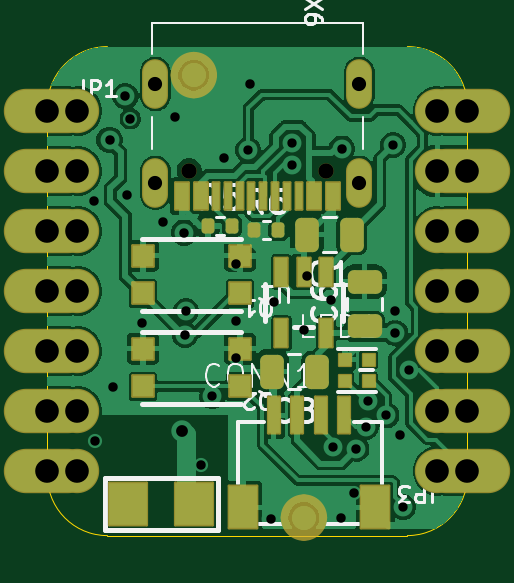
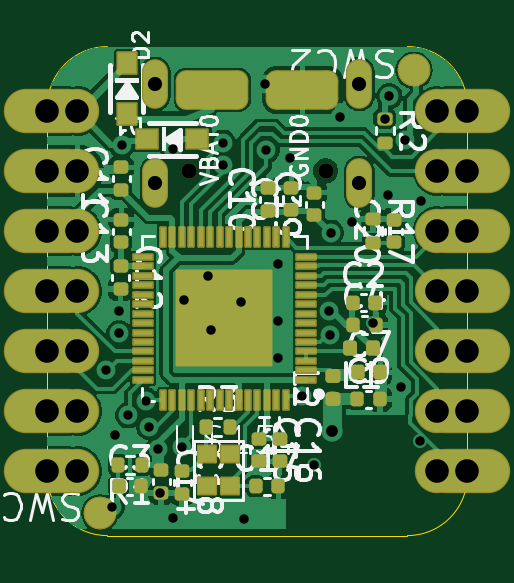
Circuit board: 11 layer files. Board 17.8 x 20.7 mm.
- bottom_copper: qt-py-esp32-s2-B_Cu.gbl (83835 bytes)
- bottom_mask: qt-py-esp32-s2-B_Mask.gbs (7371 bytes)
- paste: qt-py-esp32-s2-B_Paste.gbp (5912 bytes)
- bottom_silk: qt-py-esp32-s2-B_Silkscreen.gbo (51952 bytes)
- outline: qt-py-esp32-s2-Edge_Cuts.gm1 (937 bytes)
- top_copper: qt-py-esp32-s2-F_Cu.gtl (74660 bytes)
- top_mask: qt-py-esp32-s2-F_Mask.gts (5515 bytes)
- paste: qt-py-esp32-s2-F_Paste.gtp (5048 bytes)
- top_silk: qt-py-esp32-s2-F_Silkscreen.gto (23845 bytes)
- drill: qt-py-esp32-s2-NPTH.drl (354 bytes)
- drill: qt-py-esp32-s2-PTH.drl (1493 bytes)

=== bottom_copper: qt-py-esp32-s2-B_Cu.gbl (83835 bytes, source omitted) ===
=== bottom_mask: qt-py-esp32-s2-B_Mask.gbs (7371 bytes, source omitted) ===
=== paste: qt-py-esp32-s2-B_Paste.gbp ===
G04 #@! TF.GenerationSoftware,KiCad,Pcbnew,10.0.7*
G04 #@! TF.CreationDate,2026-10-27T13:43:43-04:00*
G04 #@! TF.ProjectId,qt-py-esp32-s2,71742d70-792d-4657-9370-33322d73322e,rev?*
G04 #@! TF.SameCoordinates,Original*
G04 #@! TF.FileFunction,Paste,Bot*
G04 #@! TF.FilePolarity,Positive*
%FSLAX46Y46*%
G04 Gerber Fmt 4.6, Leading zero omitted, Abs format (unit mm)*
G04 Created by KiCad (PCBNEW 10.0.7) date 2026-10-27 13:43:43*
%MOMM*%
%LPD*%
G01*
G04 APERTURE LIST*
G04 Aperture macros list*
%AMRoundRect*
0 Rectangle with rounded corners*
0 $1 Rounding radius*
0 $2 $3 $4 $5 $6 $7 $8 $9 X,Y pos of 4 corners*
0 Add a 4 corners polygon primitive as box body*
4,1,4,$2,$3,$4,$5,$6,$7,$8,$9,$2,$3,0*
0 Add four circle primitives for the rounded corners*
1,1,$1+$1,$2,$3*
1,1,$1+$1,$4,$5*
1,1,$1+$1,$6,$7*
1,1,$1+$1,$8,$9*
0 Add four rect primitives between the rounded corners*
20,1,$1+$1,$2,$3,$4,$5,0*
20,1,$1+$1,$4,$5,$6,$7,0*
20,1,$1+$1,$6,$7,$8,$9,0*
20,1,$1+$1,$8,$9,$2,$3,0*%
G04 Aperture macros list end*
%ADD10C,0.000000*%
%ADD11RoundRect,0.140000X0.170000X-0.140000X0.170000X0.140000X-0.170000X0.140000X-0.170000X-0.140000X0*%
%ADD12RoundRect,0.147500X-0.147500X-0.172500X0.147500X-0.172500X0.147500X0.172500X-0.147500X0.172500X0*%
%ADD13RoundRect,0.140000X-0.170000X0.140000X-0.170000X-0.140000X0.170000X-0.140000X0.170000X0.140000X0*%
%ADD14RoundRect,0.140000X0.140000X0.170000X-0.140000X0.170000X-0.140000X-0.170000X0.140000X-0.170000X0*%
%ADD15R,0.900000X0.800000*%
%ADD16R,0.809800X0.220000*%
%ADD17R,0.220000X0.809800*%
%ADD18RoundRect,0.147500X0.172500X-0.147500X0.172500X0.147500X-0.172500X0.147500X-0.172500X-0.147500X0*%
%ADD19RoundRect,0.135000X0.135000X0.185000X-0.135000X0.185000X-0.135000X-0.185000X0.135000X-0.185000X0*%
%ADD20RoundRect,0.135000X-0.185000X0.135000X-0.185000X-0.135000X0.185000X-0.135000X0.185000X0.135000X0*%
%ADD21R,0.800000X0.900000*%
%ADD22R,0.750000X0.700000*%
%ADD23RoundRect,0.135000X-0.135000X-0.185000X0.135000X-0.185000X0.135000X0.185000X-0.135000X0.185000X0*%
G04 APERTURE END LIST*
D10*
G04 #@! TO.C,U$15*
G36*
X10033000Y9448800D02*
G01*
X8763000Y9448800D01*
X8763000Y10718800D01*
X10033000Y10718800D01*
X10033000Y9448800D01*
G37*
G36*
X10033000Y7670800D02*
G01*
X8763000Y7670800D01*
X8763000Y8940800D01*
X10033000Y8940800D01*
X10033000Y7670800D01*
G37*
G36*
X11811000Y9448800D02*
G01*
X10541000Y9448800D01*
X10541000Y10718800D01*
X11811000Y10718800D01*
X11811000Y9448800D01*
G37*
G36*
X11811000Y7670800D02*
G01*
X10541000Y7670800D01*
X10541000Y8940800D01*
X11811000Y8940800D01*
X11811000Y7670800D01*
G37*
G04 #@! TD*
D11*
G04 #@! TO.C,C5*
X7454900Y13769400D03*
X7454900Y14729400D03*
G04 #@! TD*
D12*
G04 #@! TO.C,L1*
X4010800Y7924800D03*
X4980800Y7924800D03*
G04 #@! TD*
D13*
G04 #@! TO.C,C18*
X12077700Y2740600D03*
X12077700Y1780600D03*
G04 #@! TD*
D14*
G04 #@! TO.C,C17*
X8963600Y2082800D03*
X8003600Y2082800D03*
G04 #@! TD*
D13*
G04 #@! TO.C,C12*
X14681200Y11402000D03*
X14681200Y10442000D03*
G04 #@! TD*
D15*
G04 #@! TO.C,D1*
X11426800Y16776700D03*
X13566800Y16776700D03*
G04 #@! TD*
D16*
G04 #@! TO.C,U$15*
X6841900Y6594800D03*
X6841900Y6994800D03*
X6841900Y7394800D03*
X6841900Y7794800D03*
X6841900Y8194800D03*
X6841900Y8594800D03*
X6841900Y8994800D03*
X6841900Y9394800D03*
X6841900Y9794800D03*
X6841900Y10194800D03*
X6841900Y10594800D03*
X6841900Y10994800D03*
X6841900Y11394800D03*
X6841900Y11794800D03*
D17*
X7687000Y12639900D03*
X8087000Y12639900D03*
X8487000Y12639900D03*
X8887000Y12639900D03*
X9287000Y12639900D03*
X9687000Y12639900D03*
X10087000Y12639900D03*
X10487000Y12639900D03*
X10887000Y12639900D03*
X11287000Y12639900D03*
X11687000Y12639900D03*
X12087000Y12639900D03*
X12487000Y12639900D03*
X12887000Y12639900D03*
D16*
X13732100Y11794800D03*
X13732100Y11394800D03*
X13732100Y10994800D03*
X13732100Y10594800D03*
X13732100Y10194800D03*
X13732100Y9794800D03*
X13732100Y9394800D03*
X13732100Y8994800D03*
X13732100Y8594800D03*
X13732100Y8194800D03*
X13732100Y7794800D03*
X13732100Y7394800D03*
X13732100Y6994800D03*
X13732100Y6594800D03*
D17*
X12887000Y5749700D03*
X12487000Y5749700D03*
X12087000Y5749700D03*
X11687000Y5749700D03*
X11287000Y5749700D03*
X10887000Y5749700D03*
X10487000Y5749700D03*
X10087000Y5749700D03*
X9687000Y5749700D03*
X9287000Y5749700D03*
X8887000Y5749700D03*
X8487000Y5749700D03*
X8087000Y5749700D03*
X7687000Y5749700D03*
G04 #@! TD*
D13*
G04 #@! TO.C,C16*
X7950200Y4099500D03*
X7950200Y3139500D03*
G04 #@! TD*
D11*
G04 #@! TO.C,C19*
X6477000Y13553500D03*
X6477000Y14513500D03*
G04 #@! TD*
G04 #@! TO.C,C10*
X8432800Y13744000D03*
X8432800Y14704000D03*
G04 #@! TD*
D18*
G04 #@! TO.C,L2*
X5689600Y5776100D03*
X5689600Y6746100D03*
G04 #@! TD*
D13*
G04 #@! TO.C,C14*
X12966700Y2766000D03*
X12966700Y1806000D03*
G04 #@! TD*
D11*
G04 #@! TO.C,C13*
X14655800Y12410500D03*
X14655800Y13370500D03*
G04 #@! TD*
G04 #@! TO.C,C20*
X3111500Y12410500D03*
X3111500Y13370500D03*
G04 #@! TD*
D14*
G04 #@! TO.C,C4*
X4836100Y8915400D03*
X3876100Y8915400D03*
G04 #@! TD*
D19*
G04 #@! TO.C,R3*
X11076400Y4584700D03*
X10056400Y4584700D03*
G04 #@! TD*
D13*
G04 #@! TO.C,C15*
X8839200Y4099500D03*
X8839200Y3139500D03*
G04 #@! TD*
D20*
G04 #@! TO.C,R17*
X4000500Y13400500D03*
X4000500Y12380500D03*
G04 #@! TD*
D21*
G04 #@! TO.C,D2*
X14414500Y17853000D03*
X14414500Y19993000D03*
G04 #@! TD*
D11*
G04 #@! TO.C,C11*
X14655800Y14633000D03*
X14655800Y15593000D03*
G04 #@! TD*
D20*
G04 #@! TO.C,R2*
X3505200Y17655000D03*
X3505200Y16635000D03*
G04 #@! TD*
D22*
G04 #@! TO.C,Y1*
X11041000Y3443600D03*
X11041000Y2093600D03*
X10041000Y2093600D03*
X10041000Y3443600D03*
G04 #@! TD*
D14*
G04 #@! TO.C,C3*
X14767500Y2095500D03*
X13807500Y2095500D03*
G04 #@! TD*
D23*
G04 #@! TO.C,R1*
X13777500Y2984500D03*
X14797500Y2984500D03*
G04 #@! TD*
D14*
G04 #@! TO.C,C9*
X4658300Y5778500D03*
X3698300Y5778500D03*
G04 #@! TD*
G04 #@! TO.C,C7*
X4645600Y6908800D03*
X3685600Y6908800D03*
G04 #@! TD*
G04 #@! TO.C,C2*
X4861500Y9855200D03*
X3901500Y9855200D03*
G04 #@! TD*
M02*

=== bottom_silk: qt-py-esp32-s2-B_Silkscreen.gbo (51952 bytes, source omitted) ===
=== outline: qt-py-esp32-s2-Edge_Cuts.gm1 ===
G04 #@! TF.GenerationSoftware,KiCad,Pcbnew,10.0.7*
G04 #@! TF.CreationDate,2026-10-27T13:43:43-04:00*
G04 #@! TF.ProjectId,qt-py-esp32-s2,71742d70-792d-4657-9370-33322d73322e,rev?*
G04 #@! TF.SameCoordinates,Original*
G04 #@! TF.FileFunction,Profile,NP*
%FSLAX46Y46*%
G04 Gerber Fmt 4.6, Leading zero omitted, Abs format (unit mm)*
G04 Created by KiCad (PCBNEW 10.0.7) date 2026-10-27 13:43:43*
%MOMM*%
%LPD*%
G01*
G04 APERTURE LIST*
G04 #@! TA.AperFunction,Profile*
%ADD10C,0.050000*%
G04 #@! TD*
G04 APERTURE END LIST*
D10*
X0Y18161000D02*
G75*
G02*
X2540000Y20701000I2540000J0D01*
G01*
X0Y2540000D02*
X0Y18161000D01*
X2540000Y20701000D02*
X15240000Y20701000D01*
X2540000Y0D02*
G75*
G02*
X0Y2540000I0J2540000D01*
G01*
X15240000Y20701000D02*
G75*
G02*
X17780000Y18161000I0J-2540000D01*
G01*
X15240000Y0D02*
X2540000Y0D01*
X17780000Y18161000D02*
X17780000Y2540000D01*
X17780000Y2540000D02*
G75*
G02*
X15240000Y0I-2540000J0D01*
G01*
M02*

=== top_copper: qt-py-esp32-s2-F_Cu.gtl (74660 bytes, source omitted) ===
=== top_mask: qt-py-esp32-s2-F_Mask.gts ===
G04 #@! TF.GenerationSoftware,KiCad,Pcbnew,10.0.7*
G04 #@! TF.CreationDate,2026-10-27T13:43:43-04:00*
G04 #@! TF.ProjectId,qt-py-esp32-s2,71742d70-792d-4657-9370-33322d73322e,rev?*
G04 #@! TF.SameCoordinates,Original*
G04 #@! TF.FileFunction,Soldermask,Top*
G04 #@! TF.FilePolarity,Negative*
%FSLAX46Y46*%
G04 Gerber Fmt 4.6, Leading zero omitted, Abs format (unit mm)*
G04 Created by KiCad (PCBNEW 10.0.7) date 2026-10-27 13:43:43*
%MOMM*%
%LPD*%
G01*
G04 APERTURE LIST*
G04 Aperture macros list*
%AMRoundRect*
0 Rectangle with rounded corners*
0 $1 Rounding radius*
0 $2 $3 $4 $5 $6 $7 $8 $9 X,Y pos of 4 corners*
0 Add a 4 corners polygon primitive as box body*
4,1,4,$2,$3,$4,$5,$6,$7,$8,$9,$2,$3,0*
0 Add four circle primitives for the rounded corners*
1,1,$1+$1,$2,$3*
1,1,$1+$1,$4,$5*
1,1,$1+$1,$6,$7*
1,1,$1+$1,$8,$9*
0 Add four rect primitives between the rounded corners*
20,1,$1+$1,$2,$3,$4,$5,0*
20,1,$1+$1,$4,$5,$6,$7,0*
20,1,$1+$1,$6,$7,$8,$9,0*
20,1,$1+$1,$8,$9,$2,$3,0*%
G04 Aperture macros list end*
%ADD10C,0.469900*%
%ADD11RoundRect,0.050800X-0.275000X-0.600000X0.275000X-0.600000X0.275000X0.600000X-0.275000X0.600000X0*%
%ADD12RoundRect,0.250000X0.250000X0.475000X-0.250000X0.475000X-0.250000X-0.475000X0.250000X-0.475000X0*%
%ADD13C,0.650000*%
%ADD14RoundRect,0.050800X-0.287500X-0.575000X0.287500X-0.575000X0.287500X0.575000X-0.287500X0.575000X0*%
%ADD15RoundRect,0.050800X-0.137500X-0.575000X0.137500X-0.575000X0.137500X0.575000X-0.137500X0.575000X0*%
%ADD16O,1.101600X2.101600*%
%ADD17RoundRect,0.050800X-0.450000X-0.450000X0.450000X-0.450000X0.450000X0.450000X-0.450000X0.450000X0*%
%ADD18C,1.879600*%
%ADD19O,3.657600X1.879600*%
%ADD20RoundRect,0.250000X0.475000X-0.250000X0.475000X0.250000X-0.475000X0.250000X-0.475000X-0.250000X0*%
%ADD21RoundRect,0.135000X-0.135000X-0.185000X0.135000X-0.185000X0.135000X0.185000X-0.135000X0.185000X0*%
%ADD22RoundRect,0.050800X-0.800000X-0.900000X0.800000X-0.900000X0.800000X0.900000X-0.800000X0.900000X0*%
%ADD23RoundRect,0.050800X0.250000X-0.775000X0.250000X0.775000X-0.250000X0.775000X-0.250000X-0.775000X0*%
%ADD24RoundRect,0.050800X0.600000X-0.900000X0.600000X0.900000X-0.600000X0.900000X-0.600000X-0.900000X0*%
%ADD25RoundRect,0.550800X-0.000010X-0.000010X0.000010X-0.000010X0.000010X0.000010X-0.000010X0.000010X0*%
%ADD26RoundRect,0.050800X-0.250000X-0.250000X0.250000X-0.250000X0.250000X0.250000X-0.250000X0.250000X0*%
G04 APERTURE END LIST*
G04 #@! TO.C,FID1*
D10*
X5447600Y19494500D02*
G75*
G02*
X6197600Y20244500I750000J0D01*
G01*
X6197600Y20244500D02*
G75*
G02*
X6947600Y19494500I0J-750000D01*
G01*
X6197600Y18744500D02*
G75*
G02*
X5447600Y19494500I0J750000D01*
G01*
X6947600Y19494500D02*
G75*
G02*
X6197600Y18744500I-750000J0D01*
G01*
G04 #@! TO.C,FID2*
X10108500Y762000D02*
G75*
G02*
X10858500Y1512000I750000J0D01*
G01*
X10858500Y1512000D02*
G75*
G02*
X11608500Y762000I0J-750000D01*
G01*
X10858500Y12000D02*
G75*
G02*
X10108500Y762000I0J750000D01*
G01*
X11608500Y762000D02*
G75*
G02*
X10858500Y12000I-750000J0D01*
G01*
G04 #@! TD*
D11*
G04 #@! TO.C,U1*
X11808500Y11168000D03*
X10858500Y11168000D03*
X9908500Y11168000D03*
X9908500Y8567800D03*
X11808500Y8567800D03*
G04 #@! TD*
D12*
G04 #@! TO.C,C1*
X12888000Y12738100D03*
X10988000Y12738100D03*
G04 #@! TD*
D13*
G04 #@! TO.C,X6*
X11780000Y15437000D03*
X6000000Y15437000D03*
D14*
X12090000Y14362000D03*
X11290000Y14362000D03*
D15*
X10140000Y14362000D03*
X9140000Y14362000D03*
X8640000Y14362000D03*
X7640000Y14362000D03*
D14*
X5690000Y14362000D03*
X6490000Y14362000D03*
D15*
X7140000Y14362000D03*
X8140000Y14362000D03*
X9640000Y14362000D03*
X10640000Y14362000D03*
D16*
X13210000Y14937000D03*
X4570000Y14937000D03*
X13210000Y19117000D03*
X4570000Y19117000D03*
G04 #@! TD*
D17*
G04 #@! TO.C,Q2*
X4046000Y6312000D03*
X8146000Y6312000D03*
X4046000Y7912000D03*
X8146000Y7912000D03*
G04 #@! TD*
D18*
G04 #@! TO.C,JP1*
X1270000Y17970500D03*
D19*
X0Y17970500D03*
D18*
X1270000Y15430500D03*
D19*
X0Y15430500D03*
D18*
X1270000Y12890500D03*
D19*
X0Y12890500D03*
D18*
X1270000Y10350500D03*
D19*
X0Y10350500D03*
D18*
X1270000Y7810500D03*
D19*
X0Y7810500D03*
D18*
X1270000Y5270500D03*
D19*
X0Y5270500D03*
D18*
X1270000Y2730500D03*
D19*
X0Y2730500D03*
G04 #@! TD*
D20*
G04 #@! TO.C,C6*
X13423900Y8854400D03*
X13423900Y10754400D03*
G04 #@! TD*
D21*
G04 #@! TO.C,R5*
X6792500Y13106400D03*
X7812500Y13106400D03*
G04 #@! TD*
D22*
G04 #@! TO.C,X1*
X6226000Y1333500D03*
X3426000Y1333500D03*
G04 #@! TD*
D23*
G04 #@! TO.C,CONN1*
X9574400Y5092100D03*
X10574400Y5092100D03*
X11574400Y5092100D03*
X12574400Y5092100D03*
D24*
X8274400Y1192100D03*
X13874400Y1192100D03*
G04 #@! TD*
D18*
G04 #@! TO.C,JP3*
X16510000Y2730500D03*
D19*
X17780000Y2730500D03*
D18*
X16510000Y5270500D03*
D19*
X17780000Y5270500D03*
D18*
X16510000Y7810500D03*
D19*
X17780000Y7810500D03*
D18*
X16510000Y10350500D03*
D19*
X17780000Y10350500D03*
D18*
X16510000Y12890500D03*
D19*
X17780000Y12890500D03*
D18*
X16510000Y15430500D03*
D19*
X17780000Y15430500D03*
D18*
X16510000Y17970500D03*
D19*
X17780000Y17970500D03*
G04 #@! TD*
D17*
G04 #@! TO.C,Q1*
X4046000Y10249000D03*
X8146000Y10249000D03*
X4046000Y11849000D03*
X8146000Y11849000D03*
G04 #@! TD*
D21*
G04 #@! TO.C,R6*
X8761000Y12928600D03*
X9781000Y12928600D03*
G04 #@! TD*
D25*
G04 #@! TO.C,FID1*
X6197600Y19494500D03*
G04 #@! TD*
D26*
G04 #@! TO.C,LED1*
X12593700Y6547700D03*
X13593700Y6547700D03*
X13593700Y7447700D03*
X12593700Y7447700D03*
G04 #@! TD*
D25*
G04 #@! TO.C,FID2*
X10858500Y762000D03*
G04 #@! TD*
D12*
G04 #@! TO.C,C8*
X11402100Y6934200D03*
X9502100Y6934200D03*
G04 #@! TD*
M02*

=== paste: qt-py-esp32-s2-F_Paste.gtp ===
G04 #@! TF.GenerationSoftware,KiCad,Pcbnew,10.0.7*
G04 #@! TF.CreationDate,2026-10-27T13:43:43-04:00*
G04 #@! TF.ProjectId,qt-py-esp32-s2,71742d70-792d-4657-9370-33322d73322e,rev?*
G04 #@! TF.SameCoordinates,Original*
G04 #@! TF.FileFunction,Paste,Top*
G04 #@! TF.FilePolarity,Positive*
%FSLAX46Y46*%
G04 Gerber Fmt 4.6, Leading zero omitted, Abs format (unit mm)*
G04 Created by KiCad (PCBNEW 10.0.7) date 2026-10-27 13:43:43*
%MOMM*%
%LPD*%
G01*
G04 APERTURE LIST*
G04 Aperture macros list*
%AMRoundRect*
0 Rectangle with rounded corners*
0 $1 Rounding radius*
0 $2 $3 $4 $5 $6 $7 $8 $9 X,Y pos of 4 corners*
0 Add a 4 corners polygon primitive as box body*
4,1,4,$2,$3,$4,$5,$6,$7,$8,$9,$2,$3,0*
0 Add four circle primitives for the rounded corners*
1,1,$1+$1,$2,$3*
1,1,$1+$1,$4,$5*
1,1,$1+$1,$6,$7*
1,1,$1+$1,$8,$9*
0 Add four rect primitives between the rounded corners*
20,1,$1+$1,$2,$3,$4,$5,0*
20,1,$1+$1,$4,$5,$6,$7,0*
20,1,$1+$1,$6,$7,$8,$9,0*
20,1,$1+$1,$8,$9,$2,$3,0*%
G04 Aperture macros list end*
%ADD10C,0.000000*%
%ADD11R,0.550000X1.200000*%
%ADD12RoundRect,0.250000X0.250000X0.475000X-0.250000X0.475000X-0.250000X-0.475000X0.250000X-0.475000X0*%
%ADD13R,0.575000X1.150000*%
%ADD14R,0.275000X1.150000*%
%ADD15R,0.900000X0.900000*%
%ADD16RoundRect,0.250000X0.475000X-0.250000X0.475000X0.250000X-0.475000X0.250000X-0.475000X-0.250000X0*%
%ADD17RoundRect,0.135000X-0.135000X-0.185000X0.135000X-0.185000X0.135000X0.185000X-0.135000X0.185000X0*%
%ADD18R,1.600000X1.800000*%
%ADD19R,0.500000X1.550000*%
%ADD20R,1.200000X1.800000*%
%ADD21R,0.500000X0.500000*%
G04 APERTURE END LIST*
D10*
G04 #@! TO.C,X6*
G36*
X4690780Y20086790D02*
G01*
X4813300Y20036041D01*
X4918510Y19955310D01*
X4999241Y19850100D01*
X5067300Y19596100D01*
X5067300Y18630900D01*
X5049990Y18499420D01*
X4999241Y18376900D01*
X4918510Y18271690D01*
X4813300Y18190959D01*
X4559300Y18122900D01*
X4410168Y18146520D01*
X4275635Y18215068D01*
X4168868Y18321835D01*
X4076700Y18605500D01*
X4076700Y19621500D01*
X4100320Y19770632D01*
X4168868Y19905165D01*
X4275635Y20011932D01*
X4559300Y20104100D01*
X4690780Y20086790D01*
G37*
G36*
X4690780Y15895790D02*
G01*
X4813300Y15845041D01*
X4918510Y15764310D01*
X4999241Y15659100D01*
X5067300Y15405100D01*
X5067300Y14439900D01*
X5049990Y14308420D01*
X4999241Y14185900D01*
X4918510Y14080690D01*
X4813300Y13999959D01*
X4559300Y13931900D01*
X4410168Y13955520D01*
X4275635Y14024068D01*
X4168868Y14130835D01*
X4076700Y14414500D01*
X4076700Y15430500D01*
X4100320Y15579632D01*
X4168868Y15714165D01*
X4275635Y15820932D01*
X4559300Y15913100D01*
X4690780Y15895790D01*
G37*
G36*
X13326780Y20086790D02*
G01*
X13449300Y20036041D01*
X13554510Y19955310D01*
X13635241Y19850100D01*
X13703300Y19596100D01*
X13703300Y18630900D01*
X13685990Y18499420D01*
X13635241Y18376900D01*
X13554510Y18271690D01*
X13449300Y18190959D01*
X13195300Y18122900D01*
X13046168Y18146520D01*
X12911635Y18215068D01*
X12804868Y18321835D01*
X12712700Y18605500D01*
X12712700Y19621500D01*
X12736320Y19770632D01*
X12804868Y19905165D01*
X12911635Y20011932D01*
X13195300Y20104100D01*
X13326780Y20086790D01*
G37*
G36*
X13339480Y15908490D02*
G01*
X13462000Y15857741D01*
X13567210Y15777010D01*
X13647941Y15671800D01*
X13716000Y15417800D01*
X13716000Y14452600D01*
X13698690Y14321120D01*
X13647941Y14198600D01*
X13567210Y14093390D01*
X13462000Y14012659D01*
X13208000Y13944600D01*
X13058868Y13968220D01*
X12924335Y14036768D01*
X12817568Y14143535D01*
X12725400Y14427200D01*
X12725400Y15443200D01*
X12749020Y15592332D01*
X12817568Y15726865D01*
X12924335Y15833632D01*
X13208000Y15925800D01*
X13339480Y15908490D01*
G37*
G04 #@! TD*
D11*
G04 #@! TO.C,U1*
X11808500Y11168000D03*
X10858500Y11168000D03*
X9908500Y11168000D03*
X9908500Y8567800D03*
X11808500Y8567800D03*
G04 #@! TD*
D12*
G04 #@! TO.C,C1*
X12888000Y12738100D03*
X10988000Y12738100D03*
G04 #@! TD*
D13*
G04 #@! TO.C,X6*
X12090000Y14362000D03*
X11290000Y14362000D03*
D14*
X10140000Y14362000D03*
X9140000Y14362000D03*
X8640000Y14362000D03*
X7640000Y14362000D03*
D13*
X5690000Y14362000D03*
X6490000Y14362000D03*
D14*
X7140000Y14362000D03*
X8140000Y14362000D03*
X9640000Y14362000D03*
X10640000Y14362000D03*
G04 #@! TD*
D15*
G04 #@! TO.C,Q2*
X4046000Y6312000D03*
X8146000Y6312000D03*
X4046000Y7912000D03*
X8146000Y7912000D03*
G04 #@! TD*
D16*
G04 #@! TO.C,C6*
X13423900Y8854400D03*
X13423900Y10754400D03*
G04 #@! TD*
D17*
G04 #@! TO.C,R5*
X6792500Y13106400D03*
X7812500Y13106400D03*
G04 #@! TD*
D18*
G04 #@! TO.C,X1*
X6226000Y1333500D03*
X3426000Y1333500D03*
G04 #@! TD*
D19*
G04 #@! TO.C,CONN1*
X9574400Y5092100D03*
X10574400Y5092100D03*
X11574400Y5092100D03*
X12574400Y5092100D03*
D20*
X8274400Y1192100D03*
X13874400Y1192100D03*
G04 #@! TD*
D15*
G04 #@! TO.C,Q1*
X4046000Y10249000D03*
X8146000Y10249000D03*
X4046000Y11849000D03*
X8146000Y11849000D03*
G04 #@! TD*
D17*
G04 #@! TO.C,R6*
X8761000Y12928600D03*
X9781000Y12928600D03*
G04 #@! TD*
D21*
G04 #@! TO.C,LED1*
X12593700Y6547700D03*
X13593700Y6547700D03*
X13593700Y7447700D03*
X12593700Y7447700D03*
G04 #@! TD*
D12*
G04 #@! TO.C,C8*
X11402100Y6934200D03*
X9502100Y6934200D03*
G04 #@! TD*
M02*

=== top_silk: qt-py-esp32-s2-F_Silkscreen.gto (23845 bytes, source omitted) ===
=== drill: qt-py-esp32-s2-NPTH.drl ===
M48
; DRILL file KiCad 10.0.7 date 2026-10-27T13:43:44
; FORMAT={-:-/ absolute / metric / decimal}
; #@! TF.CreationDate,2026-10-27T13:43:44-04:00
; #@! TF.GenerationSoftware,Kicad,Pcbnew,10.0.7
; #@! TF.FileFunction,NonPlated,1,4,NPTH
FMAT,2
METRIC
; #@! TA.AperFunction,NonPlated,NPTH,ComponentDrill
T1C0.650
%
G90
G05
T1
X6.0Y15.437
X11.78Y15.437
M30

=== drill: qt-py-esp32-s2-PTH.drl ===
M48
; DRILL file KiCad 10.0.7 date 2026-10-27T13:43:44
; FORMAT={-:-/ absolute / metric / decimal}
; #@! TF.CreationDate,2026-10-27T13:43:44-04:00
; #@! TF.GenerationSoftware,Kicad,Pcbnew,10.0.7
; #@! TF.FileFunction,Plated,1,4,PTH
FMAT,2
METRIC
; #@! TA.AperFunction,Plated,PTH,ViaDrill
T1C0.394
; #@! TA.AperFunction,Plated,PTH,ViaDrill
T2C0.400
; #@! TA.AperFunction,Plated,PTH,ViaDrill
T3C0.500
; #@! TA.AperFunction,Plated,PTH,ComponentDrill
T4C0.600
; #@! TA.AperFunction,Plated,PTH,ComponentDrill
T5C1.000
%
G90
G05
T1
X6.985Y5.905
X8.505Y16.319
X10.351Y16.637
X10.351Y15.684
X12.07Y3.765
X13.485Y4.613
X13.589Y5.715
X14.351Y5.089
X14.634Y16.537
X15.05Y1.206
X15.297Y6.998
T2
X1.968Y14.16
X2.0Y4.0
X2.629Y16.751
X2.794Y6.286
X3.302Y18.605
X3.365Y14.414
X3.505Y17.653
X4.0Y9.0
X4.889Y13.271
X5.397Y17.716
X5.778Y12.827
X5.821Y8.5
X5.866Y9.501
X6.5Y3.0
X7.493Y16.002
X8.0Y11.5
X8.0Y7.5
X8.001Y9.08
X8.572Y19.113
X9.461Y0.699
X9.588Y9.906
X10.858Y8.7
X11.0Y11.0
X12.002Y9.97
X12.446Y0.762
X12.452Y16.383
X13.0Y1.8
X13.081Y3.683
X14.732Y9.525
X14.732Y8.572
X14.922Y4.255
T3
X5.715Y4.445
T4
X4.57Y19.117
X4.57Y14.937
X13.21Y19.117
X13.21Y14.937
T5
X0.0Y17.97
X0.0Y15.43
X0.0Y12.89
X0.0Y10.351
X0.0Y7.81
X0.0Y5.271
X0.0Y2.73
X1.27Y17.97
X1.27Y15.43
X1.27Y12.89
X1.27Y10.351
X1.27Y7.81
X1.27Y5.271
X1.27Y2.73
X16.51Y17.97
X16.51Y15.43
X16.51Y12.89
X16.51Y10.351
X16.51Y7.81
X16.51Y5.271
X16.51Y2.73
X17.78Y17.97
X17.78Y15.43
X17.78Y12.89
X17.78Y10.351
X17.78Y7.81
X17.78Y5.271
X17.78Y2.73
M30
